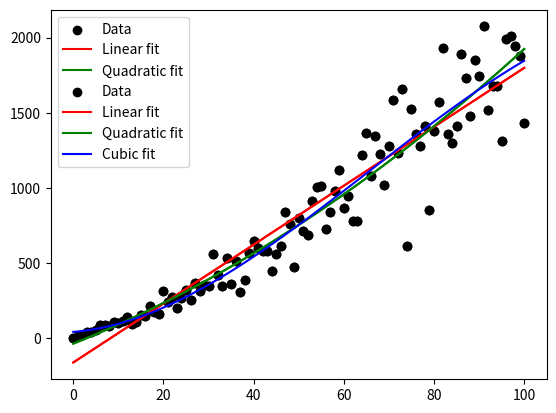

Reproduce this figure in Python.
import numpy as np
from scipy.optimize import minimize
import matplotlib.pyplot as plt

def calc_residual(pars, modelfunc, xpts, data):
	''' Modelfunc is a callable (function) that takes xpts and makes the model '''
	model = modelfunc(pars,xpts)
	return np.sum((model-data)**2)

def linear_model(pars, xpts):
	return pars[0] + pars[1]*xpts

def quadratic_model(pars,xpts):
	return pars[0]+ pars[1]*xpts + pars[2]*xpts**2

class PolynomialModel():
	def __init__(self, degree, xpts):
		self.degree = degree
		self.xpts = xpts
		self.modpts = np.zeros(self.xpts.size)

	def calc_model(self, coeffs):
		### Re-initialize modpts if already calculated
		if np.sum(np.abs(self.modpts) > 0):
			self.modpts = np.zeros(self.xpts.size)
		### Doing this as a loop lets us handle an arbitrary degree polynomial
		for i in range(self.degree+1):
			self.modpts += coeffs[i]*self.xpts**i

	def get_model(self):
		return self.modpts


class Fitter():
	def __init__(self, xpts, ypts):
		self.xpts = xpts
		self.ypts = ypts
		### Not filling this in yet, but instantiating it
		### for clarity 
		self.coeffs = None

	def calc_residual(self, pars, modelobj):
		### Calculate the ypts using the model object
		modelobj.calc_model(pars)
		model = modelobj.get_model()
		return np.sum((model-self.ypts)**2)

	def fit(self, model):
		### Initial guess is all zeros
		### Check that model and data have same xpts
		### Or maybe change the model class so you don't have 
		### to worry about this
		self.coeffs = np.empty(model.degree+1)
		if np.sum(np.abs(model.xpts-self.xpts) > 1e-14):
			raise InputError('Model x points do not match data!')
		p0 = np.zeros(model.degree+1)
		res = minimize(self.calc_residual, p0, args=(model,))
		self.coeffs = res.x

	def get_best_model(self):
		bestmod_obj = PolynomialModel(self.coeffs.size-1, self.xpts)
		bestmod_obj.calc_model(self.coeffs)
		return bestmod_obj.get_model()



if __name__ == '__main__':
	### Set the random seed so we get the same random numbers every time
	np.random.seed(42)
	true_pars = [-0.5, 10, 0.1]
	
	### Make the data
	xpts = np.arange(0,101)
	ypts = true_pars[0] + true_pars[1]*xpts + true_pars[2]*xpts**2
	
	### Add noise, +/- 20% error on points
	ypts = np.random.normal(loc=ypts,scale=0.2*np.abs(ypts))

	### Lets do some fitting
	### Make initial guess
	p0 = [0, 1.]
	res = minimize(calc_residual, p0, args=(linear_model, xpts, ypts))
	print(res.x)
	best_fit = linear_model(res.x, xpts)

	### Now do quadratic
	p0 = [0, 1., 0.1]
	res2 = minimize(calc_residual, p0, args=(quadratic_model, xpts, ypts))
	print(res2.x)
	best_fit_quad = quadratic_model(res2.x, xpts)


	plt.scatter(xpts, ypts,color='k', label='Data')
	plt.plot(xpts, best_fit, color='r', label='Linear fit')
	plt.plot(xpts, best_fit_quad, color='g', label='Quadratic fit')
	plt.legend()
	plt.show()


	### Make one fitter object
	fitobj = Fitter(xpts, ypts)
	### Now make a model, fit it, and get the best-fit
	linear = PolynomialModel(1,xpts)
	fitobj.fit(linear)
	linear_best = fitobj.get_best_model()

	### Now can just make a new model and refit
	quadratic = PolynomialModel(2, xpts)
	fitobj.fit(quadratic)
	quad_best = fitobj.get_best_model()

	### And again, now with a cubic
	cubic = PolynomialModel(3,xpts)
	fitobj.fit(cubic)
	cubic_best = fitobj.get_best_model()


	plt.scatter(xpts, ypts,color='k', label='Data')
	plt.plot(xpts, linear_best, color='r', label='Linear fit')
	plt.plot(xpts, quad_best, color='g', label='Quadratic fit')
	plt.plot(xpts, cubic_best, color='b', label='Cubic fit')
	plt.legend()
	plt.show()